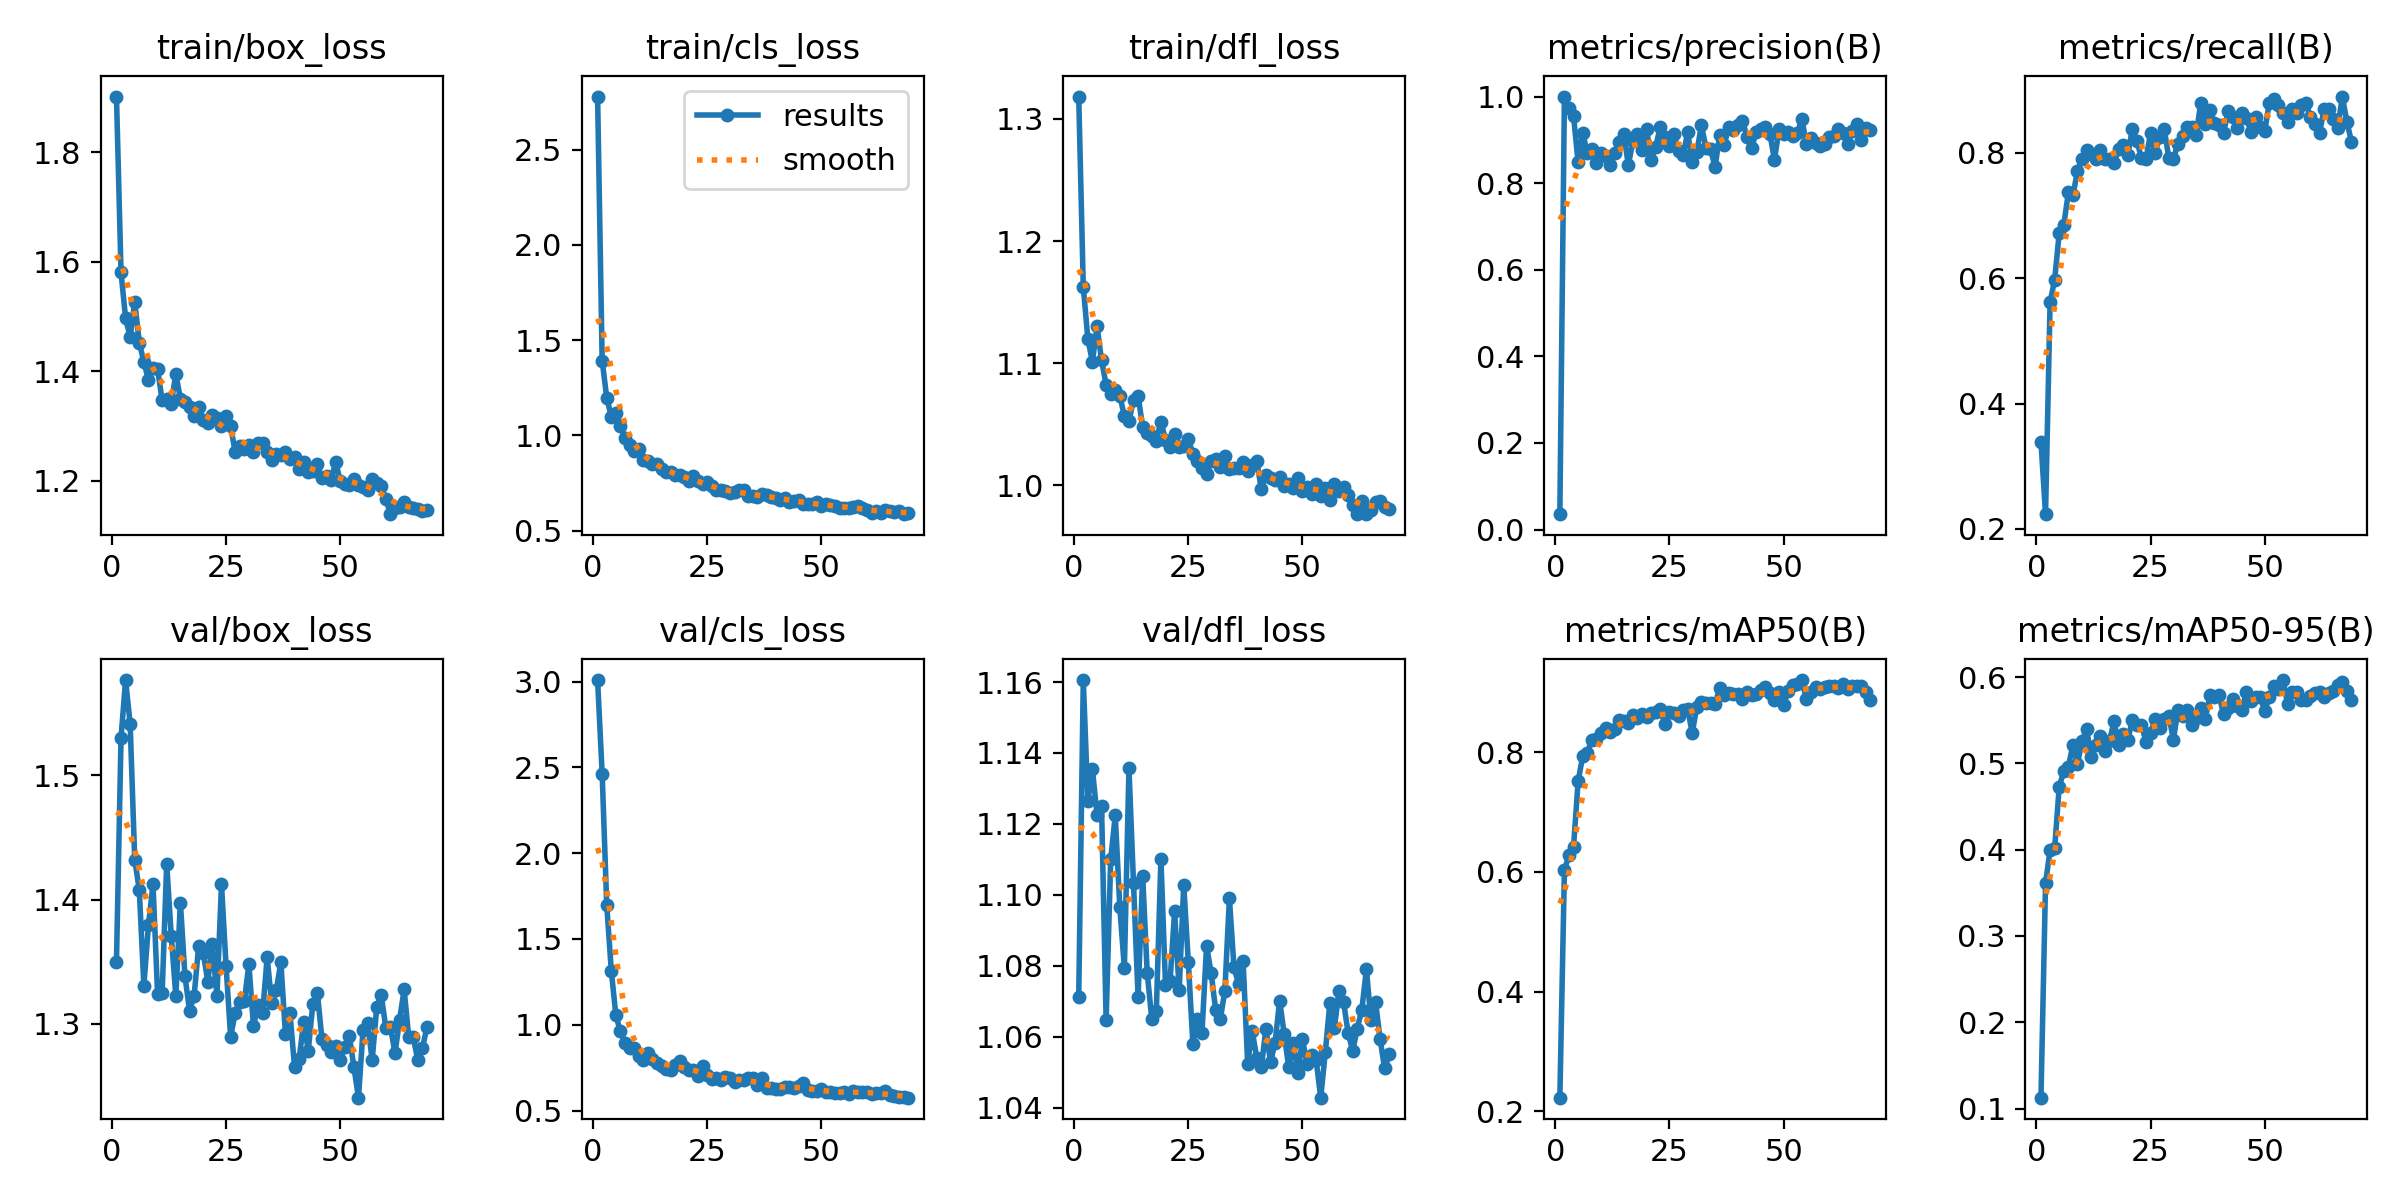

The table this chart was drawn from, first rows:
epoch, time, train/box_loss, train/cls_loss, train/dfl_loss, metrics/precision(B), metrics/recall(B), metrics/mAP50(B), metrics/mAP50-95(B), val/box_loss, val/cls_loss, val/dfl_loss, lr/pg0, lr/pg1, lr/pg2
1, 3.211, 1.902, 2.779, 1.318, 0.03548, 0.3391, 0.2228, 0.1126, 1.35, 3.009, 1.071, 0.0003715, 0.0003715, 0.0003715
2, 5.161, 1.581, 1.393, 1.162, 1, 0.2234, 0.6026, 0.3611, 1.53, 2.463, 1.161, 0.0007499, 0.0007499, 0.0007499
3, 7.045, 1.497, 1.198, 1.12, 0.9738, 0.5622, 0.6281, 0.3997, 1.577, 1.7, 1.127, 0.001121, 0.001121, 0.001121
4, 8.898, 1.463, 1.099, 1.101, 0.955, 0.5973, 0.6419, 0.402, 1.541, 1.315, 1.135, 0.001387, 0.001387, 0.001387
5, 10.78, 1.527, 1.119, 1.131, 0.848, 0.6722, 0.7512, 0.4731, 1.432, 1.055, 1.123, 0.001372, 0.001372, 0.001372
6, 12.66, 1.453, 1.05, 1.102, 0.9161, 0.6849, 0.7929, 0.4907, 1.408, 0.962, 1.125, 0.001358, 0.001358, 0.001358
7, 14.64, 1.417, 0.9871, 1.082, 0.8708, 0.7371, 0.7982, 0.4962, 1.331, 0.8957, 1.065, 0.001344, 0.001344, 0.001344
8, 16.57, 1.385, 0.9491, 1.075, 0.8778, 0.7328, 0.8209, 0.5214, 1.379, 0.8654, 1.11, 0.00133, 0.00133, 0.00133
9, 18.46, 1.406, 0.9169, 1.078, 0.8475, 0.7708, 0.8222, 0.4997, 1.412, 0.8637, 1.122, 0.001316, 0.001316, 0.001316
10, 20.39, 1.404, 0.9297, 1.073, 0.8708, 0.7907, 0.8315, 0.5259, 1.324, 0.8157, 1.097, 0.001302, 0.001302, 0.001302
11, 22.3, 1.347, 0.8725, 1.057, 0.8616, 0.8043, 0.841, 0.5393, 1.324, 0.792, 1.079, 0.001288, 0.001288, 0.001288
12, 24.15, 1.349, 0.8639, 1.053, 0.8411, 0.7987, 0.8344, 0.5078, 1.429, 0.8374, 1.136, 0.001273, 0.001273, 0.001273
13, 25.97, 1.341, 0.8478, 1.07, 0.8694, 0.7899, 0.8392, 0.5212, 1.371, 0.8014, 1.103, 0.001259, 0.001259, 0.001259
14, 27.79, 1.395, 0.8489, 1.073, 0.8953, 0.8041, 0.8542, 0.5321, 1.322, 0.7764, 1.071, 0.001245, 0.001245, 0.001245
15, 29.68, 1.35, 0.8223, 1.048, 0.9139, 0.7899, 0.8528, 0.5142, 1.398, 0.7602, 1.105, 0.001231, 0.001231, 0.001231
16, 31.63, 1.343, 0.8095, 1.043, 0.8419, 0.7898, 0.8488, 0.5255, 1.338, 0.7439, 1.078, 0.001217, 0.001217, 0.001217
17, 33.53, 1.335, 0.8073, 1.041, 0.8968, 0.7838, 0.8614, 0.5491, 1.31, 0.7362, 1.065, 0.001203, 0.001203, 0.001203
18, 35.41, 1.319, 0.7908, 1.037, 0.9143, 0.8057, 0.8576, 0.5208, 1.322, 0.7652, 1.067, 0.001189, 0.001189, 0.001189
19, 37.27, 1.335, 0.7905, 1.052, 0.8756, 0.8123, 0.8632, 0.5343, 1.363, 0.7871, 1.11, 0.001174, 0.001174, 0.001174
20, 39.16, 1.31, 0.7811, 1.037, 0.9251, 0.7963, 0.8587, 0.5267, 1.357, 0.7566, 1.075, 0.00116, 0.00116, 0.00116
21, 40.95, 1.305, 0.7624, 1.031, 0.8537, 0.8377, 0.866, 0.5498, 1.334, 0.7336, 1.076, 0.001146, 0.001146, 0.001146
22, 42.74, 1.321, 0.7858, 1.042, 0.8845, 0.8189, 0.8672, 0.5444, 1.364, 0.7387, 1.095, 0.001132, 0.001132, 0.001132
23, 44.54, 1.315, 0.7592, 1.032, 0.9303, 0.792, 0.8713, 0.5447, 1.322, 0.7034, 1.073, 0.001118, 0.001118, 0.001118
24, 46.33, 1.301, 0.7447, 1.032, 0.9055, 0.7906, 0.8473, 0.5252, 1.412, 0.7593, 1.103, 0.001104, 0.001104, 0.001104
25, 48.11, 1.318, 0.7539, 1.038, 0.8864, 0.831, 0.867, 0.5354, 1.346, 0.7094, 1.081, 0.001089, 0.001089, 0.001089
26, 49.88, 1.3, 0.7327, 1.026, 0.9142, 0.7995, 0.8652, 0.5512, 1.289, 0.6819, 1.058, 0.001075, 0.001075, 0.001075
27, 51.67, 1.252, 0.7114, 1.02, 0.8732, 0.8252, 0.8603, 0.5415, 1.309, 0.6905, 1.065, 0.001061, 0.001061, 0.001061
28, 53.47, 1.264, 0.7156, 1.014, 0.8651, 0.8382, 0.8702, 0.5512, 1.318, 0.6774, 1.061, 0.001047, 0.001047, 0.001047
29, 55.27, 1.258, 0.7084, 1.01, 0.9174, 0.792, 0.8715, 0.5554, 1.318, 0.6951, 1.086, 0.001033, 0.001033, 0.001033
30, 57.07, 1.265, 0.6969, 1.02, 0.848, 0.7905, 0.8318, 0.5274, 1.348, 0.6907, 1.078, 0.001019, 0.001019, 0.001019
31, 58.9, 1.253, 0.7018, 1.021, 0.8715, 0.8148, 0.8762, 0.5618, 1.298, 0.6692, 1.067, 0.001005, 0.001005, 0.001005
32, 60.69, 1.27, 0.7157, 1.015, 0.9339, 0.8269, 0.883, 0.5547, 1.315, 0.6761, 1.065, 0.0009904, 0.0009904, 0.0009904
33, 62.51, 1.268, 0.7117, 1.024, 0.8817, 0.8407, 0.8817, 0.562, 1.308, 0.6803, 1.073, 0.0009763, 0.0009763, 0.0009763
34, 64.33, 1.253, 0.6825, 1.013, 0.8782, 0.8406, 0.8815, 0.544, 1.353, 0.6909, 1.099, 0.0009621, 0.0009621, 0.0009621
35, 66.14, 1.237, 0.6819, 1.014, 0.8374, 0.829, 0.8806, 0.5526, 1.316, 0.6883, 1.08, 0.000948, 0.000948, 0.000948
36, 67.94, 1.249, 0.6784, 1.014, 0.9118, 0.8802, 0.9066, 0.5645, 1.327, 0.6514, 1.075, 0.0009339, 0.0009339, 0.0009339
37, 69.77, 1.247, 0.6912, 1.019, 0.8892, 0.8455, 0.8959, 0.5519, 1.35, 0.6871, 1.081, 0.0009197, 0.0009197, 0.0009197
38, 71.6, 1.252, 0.6898, 1.012, 0.9297, 0.8691, 0.8994, 0.579, 1.291, 0.6325, 1.052, 0.0009056, 0.0009056, 0.0009056
39, 73.45, 1.24, 0.676, 1.017, 0.9221, 0.8474, 0.8971, 0.5773, 1.308, 0.6324, 1.062, 0.0008914, 0.0008914, 0.0008914
40, 75.3, 1.243, 0.6744, 1.02, 0.9345, 0.8443, 0.8968, 0.5789, 1.265, 0.625, 1.054, 0.0008773, 0.0008773, 0.0008773
41, 77.1, 1.221, 0.6631, 0.9965, 0.9443, 0.8321, 0.8893, 0.5567, 1.271, 0.6254, 1.051, 0.0008631, 0.0008631, 0.0008631
42, 78.89, 1.233, 0.6695, 1.008, 0.906, 0.8664, 0.9011, 0.564, 1.301, 0.6385, 1.062, 0.000849, 0.000849, 0.000849
43, 80.68, 1.215, 0.6535, 1.006, 0.8814, 0.8576, 0.8948, 0.5749, 1.278, 0.639, 1.053, 0.0008348, 0.0008348, 0.0008348
44, 82.48, 1.217, 0.6572, 1.004, 0.918, 0.8398, 0.8965, 0.5666, 1.316, 0.6314, 1.058, 0.0008207, 0.0008207, 0.0008207
45, 84.29, 1.23, 0.6627, 1.007, 0.9249, 0.8632, 0.903, 0.562, 1.325, 0.6459, 1.07, 0.0008065, 0.0008065, 0.0008065
46, 86.17, 1.205, 0.6425, 0.9993, 0.9285, 0.8553, 0.9082, 0.5827, 1.288, 0.6597, 1.061, 0.0007924, 0.0007924, 0.0007924
47, 87.97, 1.209, 0.6427, 1.001, 0.914, 0.8338, 0.8996, 0.5727, 1.283, 0.6212, 1.051, 0.0007782, 0.0007782, 0.0007782
48, 89.75, 1.201, 0.642, 0.9977, 0.854, 0.8579, 0.8865, 0.5771, 1.277, 0.6155, 1.058, 0.0007641, 0.0007641, 0.0007641
49, 91.53, 1.235, 0.6488, 1.006, 0.9242, 0.8409, 0.8999, 0.5766, 1.282, 0.6123, 1.05, 0.0007499, 0.0007499, 0.0007499
50, 93.32, 1.199, 0.6294, 0.995, 0.913, 0.8349, 0.8787, 0.561, 1.271, 0.6276, 1.059, 0.0007358, 0.0007358, 0.0007358
51, 95.11, 1.193, 0.6388, 0.9985, 0.9192, 0.8794, 0.9018, 0.577, 1.281, 0.6105, 1.052, 0.0007216, 0.0007216, 0.0007216
52, 96.96, 1.192, 0.6334, 0.993, 0.9097, 0.8866, 0.9114, 0.5893, 1.29, 0.6082, 1.055, 0.0007075, 0.0007075, 0.0007075
53, 98.78, 1.204, 0.6325, 1.001, 0.9149, 0.8767, 0.9139, 0.5865, 1.265, 0.6032, 1.053, 0.0006934, 0.0006934, 0.0006934
54, 100.6, 1.193, 0.621, 0.9913, 0.949, 0.8632, 0.9204, 0.5965, 1.24, 0.6037, 1.043, 0.0006792, 0.0006792, 0.0006792
55, 102.4, 1.189, 0.6193, 0.9981, 0.8897, 0.8497, 0.8883, 0.5688, 1.295, 0.6097, 1.056, 0.0006651, 0.0006651, 0.0006651
56, 104.3, 1.184, 0.6187, 0.9876, 0.9044, 0.8698, 0.9013, 0.5824, 1.301, 0.5984, 1.07, 0.0006509, 0.0006509, 0.0006509
57, 106.1, 1.203, 0.6272, 1.001, 0.8936, 0.8636, 0.9085, 0.5821, 1.271, 0.6137, 1.062, 0.0006368, 0.0006368, 0.0006368
58, 107.9, 1.196, 0.6322, 0.9954, 0.8861, 0.877, 0.9054, 0.5734, 1.313, 0.61, 1.073, 0.0006226, 0.0006226, 0.0006226
59, 109.7, 1.19, 0.6185, 0.9988, 0.8908, 0.8798, 0.9093, 0.5736, 1.323, 0.6105, 1.07, 0.0006085, 0.0006085, 0.0006085
60, 111.5, 1.167, 0.6066, 0.992, 0.9065, 0.8576, 0.9103, 0.5784, 1.296, 0.6099, 1.061, 0.0005943, 0.0005943, 0.0005943
... 9 more rows
